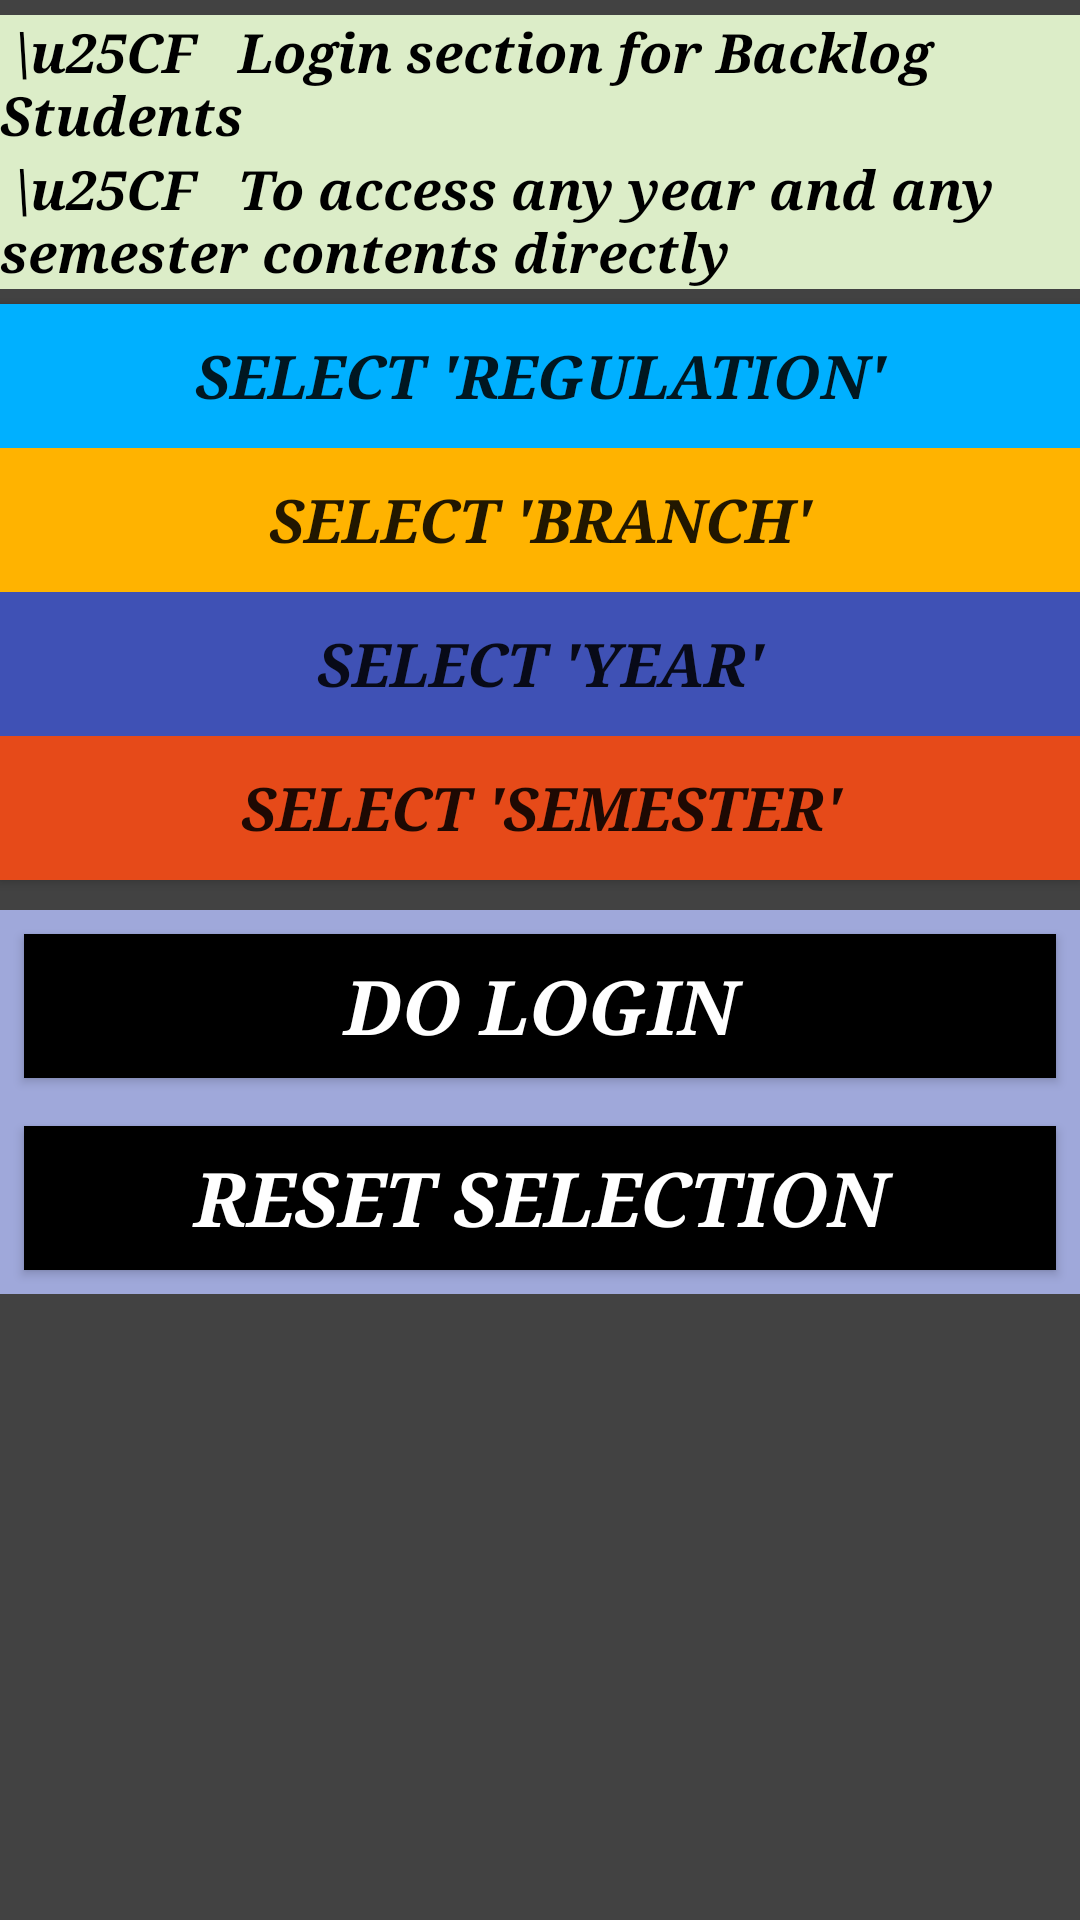

Layout XML and referenced resources for this Android screen:
<!-- AndroidManifest.xml: application theme AppTheme -->
<!-- res/layout/default_users.xml -->
<?xml version="1.0" encoding="utf-8"?>
<ScrollView xmlns:android="http://schemas.android.com/apk/res/android"
    android:orientation="vertical" android:layout_width="match_parent"
    android:layout_height="match_parent"
    android:background="@drawable/layout_background">

    <LinearLayout
        android:layout_width="match_parent"
        android:layout_height="match_parent"
        android:orientation="vertical">

        <LinearLayout
            android:layout_width="match_parent"
            android:layout_height="wrap_content"
            android:orientation="vertical"
            android:layout_marginTop="5dp"
            android:layout_marginBottom="5dp"
            android:background="#dcedc8">
            <TextView
                android:layout_width="match_parent"
                android:layout_height="wrap_content"
                android:text=" \u25CF   Login section for Backlog Students"
                android:textSize="18sp"
                android:textColor="#000"
                android:fontFamily="serif"
                android:textStyle="bold|italic"/>
            <TextView
                android:layout_width="match_parent"
                android:layout_height="wrap_content"
                android:text=" \u25CF   To access any year and any semester contents directly"
                android:textSize="18sp"
                android:textColor="#000"
                android:fontFamily="serif"
                android:textStyle="bold|italic"/>
        </LinearLayout>

        <Button
            android:id="@+id/btnReg"
            android:layout_width="match_parent"
            android:layout_height="wrap_content"
            android:text="Select 'Regulation'"
            android:textSize="20sp"
            android:textStyle="italic|bold"
            android:fontFamily="serif"
            android:background="@color/subject_bg"
            />

        <LinearLayout
            android:id="@+id/llReg"
            android:visibility="gone"
            android:layout_width="match_parent"
            android:layout_height="wrap_content"
            android:orientation="vertical"
            android:background="#01579b">

            <Button
                android:id="@+id/btnR13"
                android:layout_width="match_parent"
                android:layout_height="wrap_content"
                android:text="'R13'"
                android:textSize="20sp"
                android:textStyle="italic|bold"
                android:fontFamily="serif"
                android:background="@color/transparentBG"
                android:layout_margin="5dp"
                />
            <Button
                android:id="@+id/btnR15"
                android:layout_width="match_parent"
                android:layout_height="wrap_content"
                android:text="'R15'"
                android:textSize="20sp"
                android:textStyle="italic|bold"
                android:fontFamily="serif"
                android:background="@color/transparentBG"
                android:layout_margin="5dp"
                />
            <Button
                android:id="@+id/btnR16"
                android:layout_width="match_parent"
                android:layout_height="wrap_content"
                android:text="'R16'"
                android:textSize="20sp"
                android:textStyle="italic|bold"
                android:fontFamily="serif"
                android:background="@color/transparentBG"
                android:layout_margin="5dp"
                />

        </LinearLayout>

        <Button
            android:id="@+id/btnBranch"
            android:layout_width="match_parent"
            android:layout_height="wrap_content"
            android:text="Select 'Branch'"
            android:textSize="20sp"
            android:textStyle="italic|bold"
            android:fontFamily="serif"
            android:background="@color/main_btn_bg"
            />

        <LinearLayout
            android:id="@+id/llBranch"
            android:visibility="gone"
            android:layout_width="match_parent"
            android:layout_height="wrap_content"
            android:orientation="vertical"
            android:background="#ffa726">

            <Button
                android:id="@+id/btnCSE"
                android:layout_width="match_parent"
                android:layout_height="wrap_content"
                android:text="'CSE'"
                android:textSize="20sp"
                android:textStyle="italic|bold"
                android:fontFamily="serif"
                android:background="@color/transparentBG"
                android:layout_margin="5dp"
                />
            <Button
                android:id="@+id/btnECE"
                android:layout_width="match_parent"
                android:layout_height="wrap_content"
                android:text="'ECE'"
                android:textSize="20sp"
                android:textStyle="italic|bold"
                android:fontFamily="serif"
                android:background="@color/transparentBG"
                android:layout_margin="5dp"
                />
            <Button
                android:id="@+id/btnMECH"
                android:layout_width="match_parent"
                android:layout_height="wrap_content"
                android:text="'MECH'"
                android:textSize="20sp"
                android:textStyle="italic|bold"
                android:fontFamily="serif"
                android:background="@color/transparentBG"
                android:layout_margin="5dp"
                />

        </LinearLayout>

        <Button
            android:id="@+id/btnYear"
            android:layout_width="match_parent"
            android:layout_height="wrap_content"
            android:text="Select 'Year'"
            android:textSize="20sp"
            android:textStyle="italic|bold"
            android:fontFamily="serif"
            android:background="@color/colorPrimary"
            />

        <LinearLayout
            android:id="@+id/llYear"
            android:visibility="gone"
            android:layout_width="match_parent"
            android:layout_height="wrap_content"
            android:orientation="vertical"
            android:background="#304ffe">

            <Button
                android:id="@+id/btn1yr"
                android:layout_width="match_parent"
                android:layout_height="wrap_content"
                android:text="'1st Year'"
                android:textSize="20sp"
                android:textStyle="italic|bold"
                android:fontFamily="serif"
                android:background="@color/transparentBG"
                android:layout_margin="5dp"
                />

            <Button
                android:id="@+id/btn2yr"
                android:layout_width="match_parent"
                android:layout_height="wrap_content"
                android:text="'2nd Year'"
                android:textSize="20sp"
                android:textStyle="italic|bold"
                android:fontFamily="serif"
                android:background="@color/transparentBG"
                android:layout_margin="5dp"
                />

            <Button
                android:id="@+id/btn3yr"
                android:layout_width="match_parent"
                android:layout_height="wrap_content"
                android:text="'3rd Year'"
                android:textSize="20sp"
                android:textStyle="italic|bold"
                android:fontFamily="serif"
                android:background="@color/transparentBG"
                android:layout_margin="5dp"
                />

            <Button
                android:id="@+id/btn4yr"
                android:layout_width="match_parent"
                android:layout_height="wrap_content"
                android:text="'4th Year'"
                android:textSize="20sp"
                android:textStyle="italic|bold"
                android:fontFamily="serif"
                android:background="@color/transparentBG"
                android:layout_margin="5dp"
                />

        </LinearLayout>

        <Button
            android:id="@+id/btnSem"
            android:layout_width="match_parent"
            android:layout_height="wrap_content"
            android:text="Select 'Semester'"
            android:textSize="20sp"
            android:textStyle="italic|bold"
            android:fontFamily="serif"
            android:background="#e64a19"
            />

        <LinearLayout
            android:id="@+id/llSem"
            android:visibility="gone"
            android:layout_width="match_parent"
            android:layout_height="wrap_content"
            android:orientation="vertical"
            android:background="#ff5252">

            <Button
                android:id="@+id/btn1sem"
                android:layout_width="match_parent"
                android:layout_height="wrap_content"
                android:text="'1st Sem'"
                android:textSize="20sp"
                android:textStyle="italic|bold"
                android:fontFamily="serif"
                android:background="@color/transparentBG"
                android:layout_margin="5dp"
                />

            <Button
                android:id="@+id/btn2sem"
                android:layout_width="match_parent"
                android:layout_height="wrap_content"
                android:text="'2nd Sem'"
                android:textSize="20sp"
                android:textStyle="italic|bold"
                android:fontFamily="serif"
                android:background="@color/transparentBG"
                android:layout_margin="5dp"
                />

        </LinearLayout>

        <LinearLayout
            android:layout_width="match_parent"
            android:layout_height="wrap_content"
            android:orientation="vertical"
            android:layout_marginTop="10dp"
            android:layout_marginBottom="10dp"
            android:background="#9fa8da">
            <Button
                android:id="@+id/btnLogin"
                android:layout_width="match_parent"
                android:layout_height="wrap_content"
                android:text="do Login"
                android:textStyle="bold|italic"
                android:textSize="25sp"
                android:background="#000"
                android:textColor="#fff"
                android:fontFamily="serif"
                android:layout_margin="8dp"/>
            <Button
                android:id="@+id/btnReset"
                android:layout_width="match_parent"
                android:layout_height="wrap_content"
                android:text="Reset selection"
                android:textStyle="bold|italic"
                android:textSize="25sp"
                android:background="#000"
                android:textColor="#fff"
                android:layout_margin="8dp"
                android:fontFamily="serif"/>
        </LinearLayout>

    </LinearLayout>

</ScrollView>
<!-- resources referenced by this layout -->
<resources>
  <color name="colorPrimary">#3F51B5</color>
  <color name="main_btn_bg">#FFB300</color>
  <color name="subject_bg">#00B0FF</color>
  <color name="transparentBG">#FFFFFF</color>
  <!-- drawable layout_background (drawable) -->
  <?xml version="1.0" encoding="utf-8"?>
  <selector xmlns:android="http://schemas.android.com/apk/res/android" >
      <item android:state_pressed="true" >
          <shape android:shape="rectangle"  >
              <gradient android:angle="-90" android:startColor="#345953" android:endColor="#689a92"  />
          </shape>
      </item>
      <item android:state_focused="true">
          <shape android:shape="rectangle"  >
              <solid android:color="#58857e"/>
          </shape>
      </item>
      <item >
          <shape android:shape="rectangle"  >
              <gradient android:angle="-90" android:startColor="#424242" android:endColor="#424242" />
          </shape>
      </item>
  </selector>
  <style name="AppTheme" parent="Theme.AppCompat.Light.DarkActionBar">
          
          <item name="colorPrimary">#212121</item>
          <item name="colorPrimaryDark">#212121</item>
          <item name="colorAccent">#212121</item>
      </style>
</resources>
